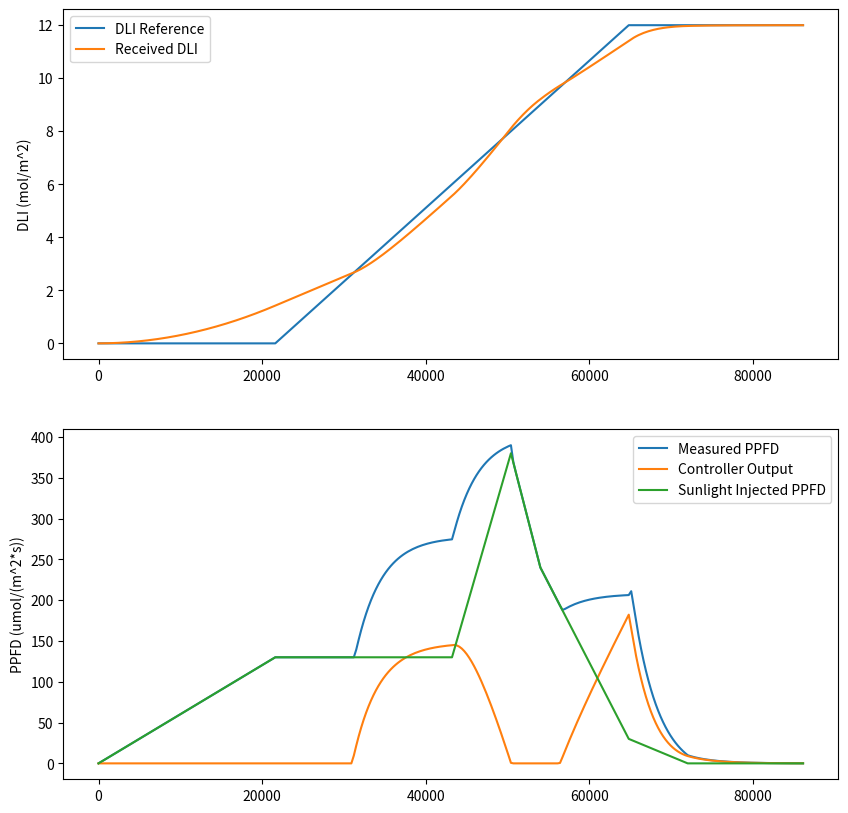

Reproduce this figure in Python.
import numpy as np
import matplotlib.pyplot as plt

DLI_SETPOINT = 12  # mol/(m^2*day)
SECONDS_PER_HOUR = 3600
CONTROLLER_ONTIME_S = 12 * SECONDS_PER_HOUR  # seconds
SECONDS_PER_DAY = 24 * SECONDS_PER_HOUR  # seconds
SIMULATION_TIMESTEP_S = 300

MOL_TO_UMOL = 1e6
UMOL_TO_MOL = 1 / MOL_TO_UMOL

# PPFD units; umol/(m^2*s)


class DLIController:
    def __init__(
        self, controller_ontime_s_per_day, controller_start_time_s, dli_setpoint
    ):
        self.controller_ontime_s_per_day = controller_ontime_s_per_day
        self.controller_start_time_s = controller_start_time_s
        self.dli_setpoint = dli_setpoint

        average_ppfd = (
            dli_setpoint * MOL_TO_UMOL / controller_ontime_s_per_day
        )  # umol/(m^2*s)

        self.max_ppfd = 300  # umol/(m^2*s)

        self.series_gain = average_ppfd

        self.K_p = 1  # PPFD/DLI_error

        self.received_dli = 0  # mol/(m^2)

    def get_reference_DLI(self, time_s):
        timevals = np.array(
            [
                0,
                self.controller_start_time_s,
                self.controller_start_time_s + self.controller_ontime_s_per_day,
            ]
        )
        dli_vals = np.array([0, 0, self.dli_setpoint])

        return np.interp(time_s, timevals, dli_vals)

    def get_controller_output(self, measured_ppfd, time_s):
        dli_error = self.get_reference_DLI(time_s) - self.received_dli
        self.received_dli += measured_ppfd * UMOL_TO_MOL * SIMULATION_TIMESTEP_S

        commanded_ppfd = self.series_gain * dli_error * self.K_p  # umol/(m^2*s)

        commanded_ppfd = np.clip(commanded_ppfd, 0, self.max_ppfd)

        return commanded_ppfd


class SunlightModel:
    def __init__(self, time_vectors, ppfd_vectors):
        self.time_vectors = time_vectors
        self.ppfd_vectors = ppfd_vectors

    def get_sunlight_injected_ppfd(self, time_s):
        return np.interp(time_s, self.time_vectors, self.ppfd_vectors)


class Simulator:
    def __init__(self, dli_controller, sunlight_model):
        self.dli_controller = dli_controller
        self.sunlight_model = sunlight_model

        self.measured_ppfd = []
        self.received_dli = []
        self.dli_reference = []
        self.controller_output = []
        self.sunlight_injected_ppfd = []
        self.time_s = []

    def simulate(self):
        for time_s in range(0, SECONDS_PER_DAY, SIMULATION_TIMESTEP_S):
            sunlight_injected_ppfd = self.sunlight_model.get_sunlight_injected_ppfd(
                time_s
            )

            measured_ppfd = 0
            received_dli = 0

            if time_s > 0:
                measured_ppfd = self.controller_output[-1] + sunlight_injected_ppfd
                instaneous_dli_gain = (
                    measured_ppfd * UMOL_TO_MOL * SIMULATION_TIMESTEP_S
                )
                received_dli = self.received_dli[-1] + instaneous_dli_gain

            self.sunlight_injected_ppfd.append(sunlight_injected_ppfd)
            self.measured_ppfd.append(measured_ppfd)
            self.received_dli.append(received_dli)
            self.controller_output.append(
                self.dli_controller.get_controller_output(measured_ppfd, time_s)
            )
            self.dli_reference.append(self.dli_controller.get_reference_DLI(time_s))
            self.time_s.append(time_s)

    def plot(self):
        fig, axs = plt.subplots(2, 1, figsize=(10, 10))
        axs[0].plot(self.time_s, self.dli_reference, label="DLI Reference")
        axs[0].plot(self.time_s, self.received_dli, label="Received DLI")
        axs[0].set_ylabel("DLI (mol/m^2)")
        axs[0].legend()

        axs[1].plot(self.time_s, self.measured_ppfd, label="Measured PPFD")
        axs[1].plot(self.time_s, self.controller_output, label="Controller Output")
        axs[1].plot(
            self.time_s, self.sunlight_injected_ppfd, label="Sunlight Injected PPFD"
        )
        axs[1].set_ylabel("PPFD (umol/(m^2*s))")
        axs[1].legend()

        plt.show()


if __name__ == "__main__":
    sunlight_model_time_vectors = [
        0,
        6 * SECONDS_PER_HOUR,
        12 * SECONDS_PER_HOUR,
        14 * SECONDS_PER_HOUR,
        15 * SECONDS_PER_HOUR,
        18 * SECONDS_PER_HOUR,
        20 * SECONDS_PER_HOUR,
    ]
    sunlight_model_ppfd_vectors = [0, 130, 130, 380, 240, 30, 0]
    sunlight_model = SunlightModel(
        sunlight_model_time_vectors, sunlight_model_ppfd_vectors
    )

    dli_controller = DLIController(
        CONTROLLER_ONTIME_S, 6 * SECONDS_PER_HOUR, DLI_SETPOINT
    )
    simulator = Simulator(dli_controller, sunlight_model)
    simulator.simulate()
    simulator.plot()
